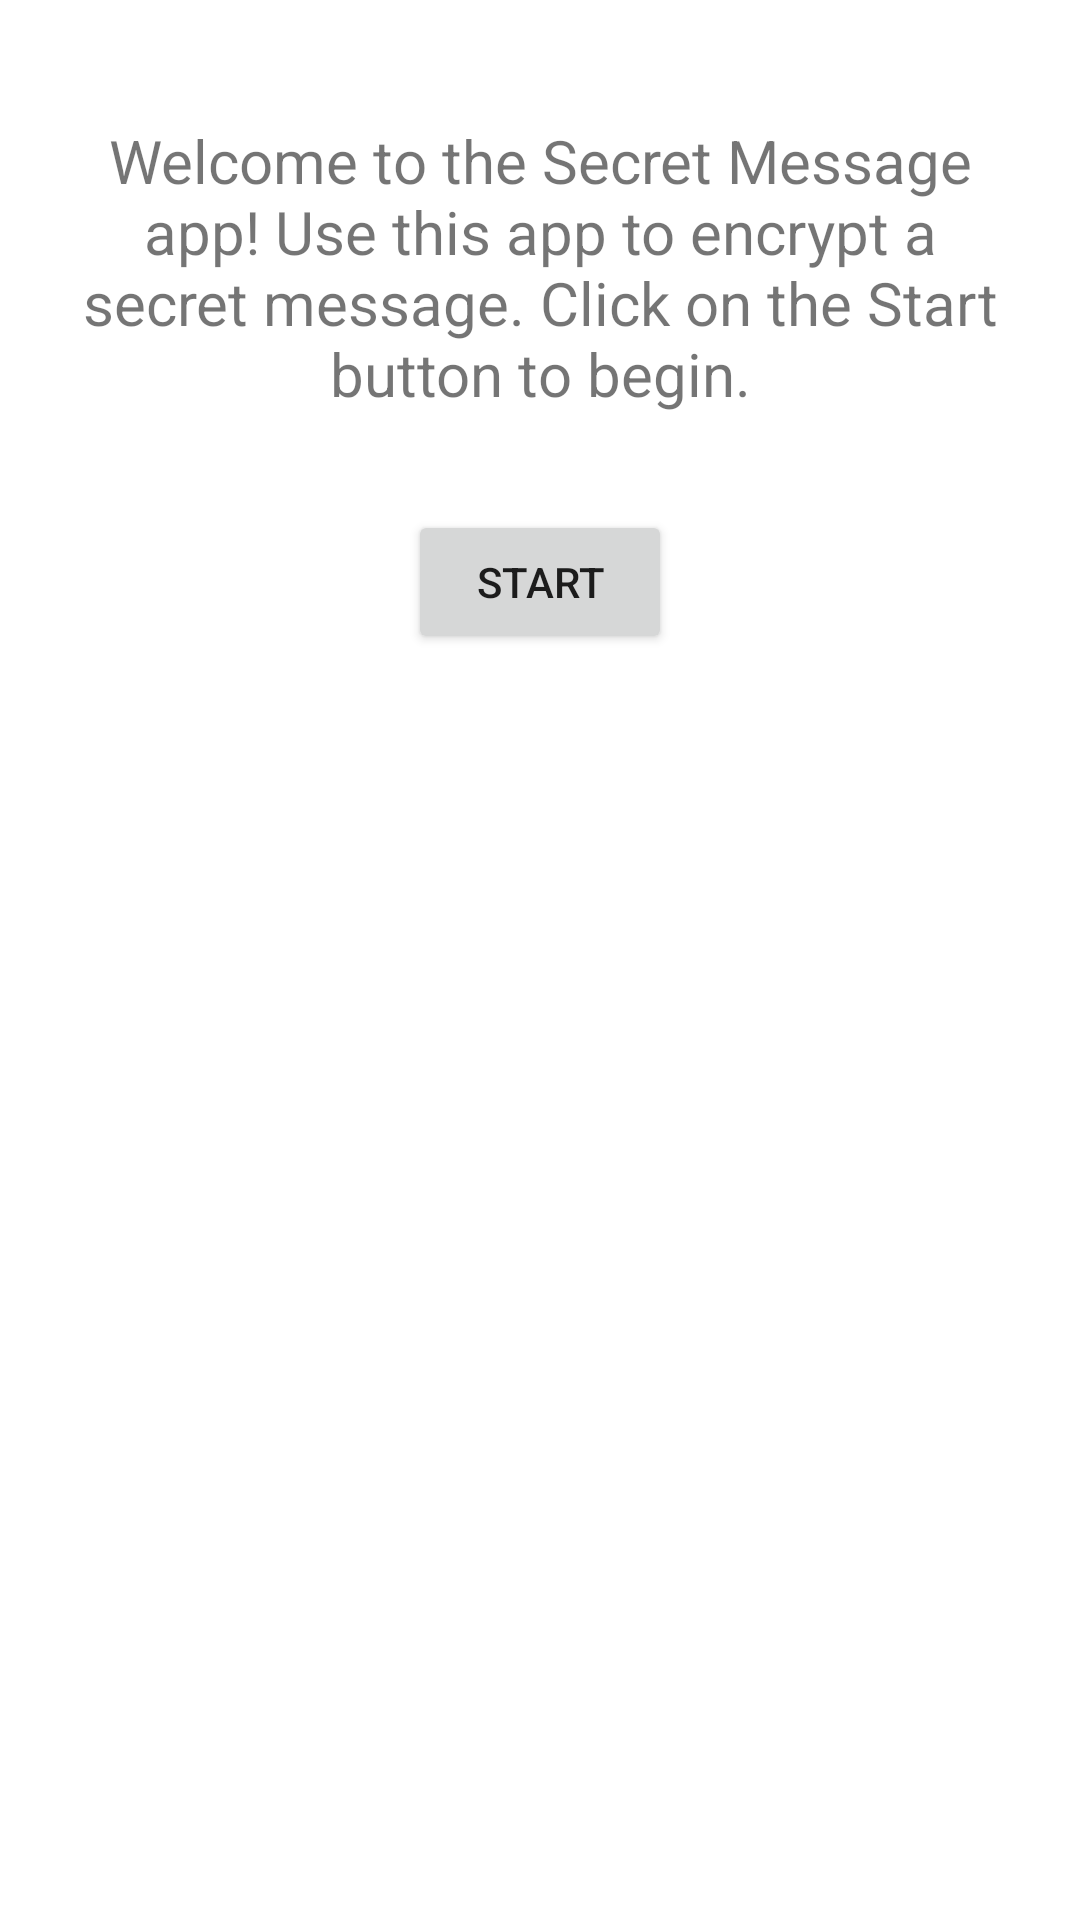

Android layout source for this screen:
<!-- AndroidManifest.xml: application theme Theme.HFA3rdCap6SecretMessage -->
<!-- res/layout/fragment_welcome.xml -->
<?xml version="1.0" encoding="utf-8"?>
<LinearLayout xmlns:android="http://schemas.android.com/apk/res/android"
    xmlns:tools="http://schemas.android.com/tools"
    android:layout_width="match_parent"
    android:layout_height="match_parent"
    android:orientation="vertical"
    android:gravity="center_horizontal"
    android:padding="20dp"
    tools:context=".WelcomeFragment">

    <TextView
        android:layout_width="match_parent"
        android:layout_height="wrap_content"
        android:gravity="center"
        android:layout_marginTop="20dp"
        android:textSize="20sp"
        android:text="@string/welcome_text" />

    <Button
        android:id="@+id/start_button"
        android:layout_width="wrap_content"
        android:layout_height="wrap_content"
        android:layout_marginTop="32dp"
        android:text="@string/start" />

</LinearLayout>
<!-- resources referenced by this layout -->
<resources>
  <string name="start">Start</string>
  <string name="welcome_text">Welcome to the Secret Message app! Use this app to encrypt a secret message. Click on the Start button to begin.</string>
  <style name="Theme.HFA3rdCap6SecretMessage" parent="Theme.MaterialComponents.DayNight.DarkActionBar">
          
          <item name="colorPrimary">@color/purple_500</item>
          <item name="colorPrimaryVariant">@color/purple_700</item>
          <item name="colorOnPrimary">@color/white</item>
          
          <item name="colorSecondary">@color/teal_200</item>
          <item name="colorSecondaryVariant">@color/teal_700</item>
          <item name="colorOnSecondary">@color/black</item>
          
          <item name="android:statusBarColor">?attr/colorPrimaryVariant</item>
          
      </style>
  <!-- not gathered from this repository: default colours our renderer supplied (Android Studio template values) -->
  <color name="purple_500">#FF6200EE</color>
  <color name="purple_700">#FF3700B3</color>
  <color name="teal_200">#FF03DAC5</color>
  <color name="teal_700">#FF018786</color>
  <color name="black">#FF000000</color>
  <color name="white">#FFFFFFFF</color>
</resources>
